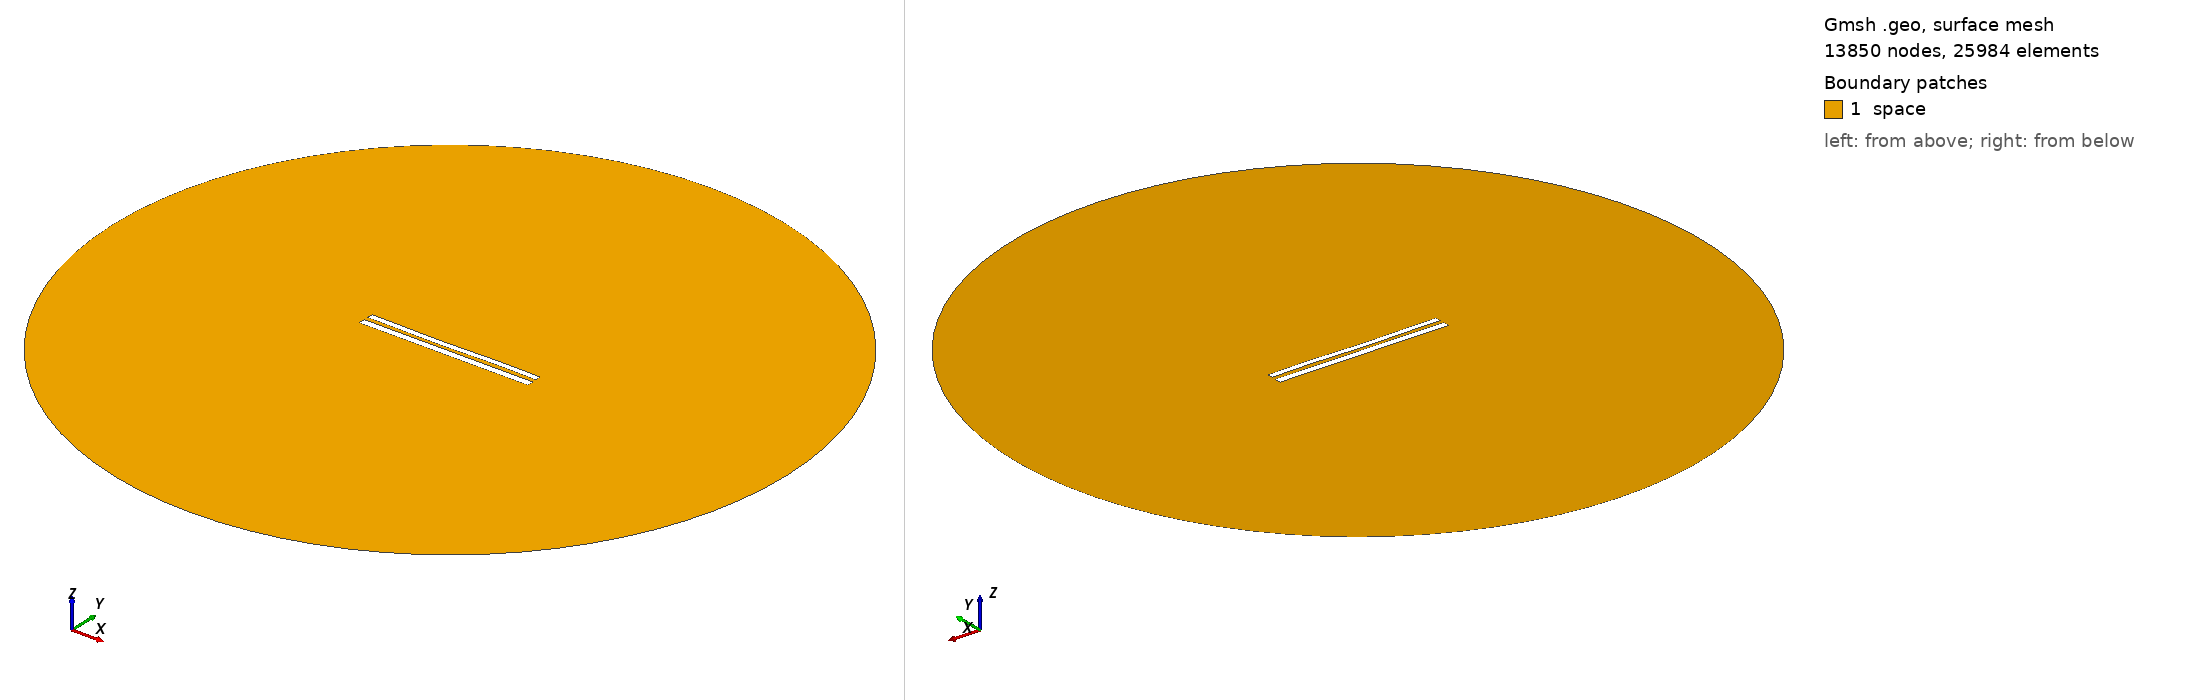

Gmsh geometry script, surface-meshed: 13850 nodes, 25984 surface elements. Boundary patches (legend numbers): 1 space. Left view from above one corner, right view from below the opposite corner. Legend entries are the model's physical surfaces. The drawing asked Gmsh for element sizes between 1% and 20% of the model's largest extent; the script's own settings can give other sizes.

=== 9004.geo (drawn) ===
//---------------------------------------
// Geometry kernel
//---------------------------------------

SetFactory("OpenCASCADE");



//---------------------------------------
// Parameters of the geometry
//---------------------------------------

// Overetch of the upper plate
overetch = 0.25;

// Distance between the plates
distance = 2.5;

// Discretization over the x axis (for the deformation)
nx = 50; 

// Length of the plate
L = 100 - overetch; 

// Number of modes
n = 4; 

// 1st mode coefficient
coeff(1) = 0.0;
beta(1) = 0.596864 * 3.1415926535 / L;

// 2nd mode coefficient
coeff(2) = -0.15;
beta(2) = 1.49418 * 3.1415926535 / L;

// 3rd mode coefficient
coeff(3) = -0.15;
beta(3) = 2.50025 * 3.1415926535 / L;

// 4th mode coefficient
coeff(4) = 0.07499999999999998;
beta(4) = 3.49999 * 3.1415926535 / L;



//---------------------------------------
// Upper plate (deformed rectangle)
//---------------------------------------

// Coordiantes of the upper plate
xmin = -50;
xmax = 50 - overetch;

// Height of the upper plate
yheight = 4 - 2 * overetch;

// Indexes of the points
UpperID[] = {};
LowerID[] = {};
LeftID[] = {};
RightID[] = {};

// Point index
p = 1;

// Horizontal edges
For i In {1:nx}
    x = xmin + (i-1)*(xmax - xmin)/(nx-1);

    y_bottom = distance / 2 + overetch;
    For j In {1:n}
        C = (Cosh(beta(j)*L) + Cos(beta(j)*L)) / (Sinh(beta(j)*L) + Sin(beta(j)*L));
        y_bottom  = y_bottom + coeff(j) * (Cosh(beta(j)*(x+50)) - Cos(beta(j)*(x+50)) - C * (Sinh(beta(j)*(x+50)) - Sin(beta(j)*(x+50))));
    EndFor

    y_top = y_bottom + yheight;

    Point(p) = {x, y_top, 0, 1.0};
    UpperID[i] = p;
    p = p + 1;

    Point(p) = {x, y_bottom, 0, 1.0};
    LowerID[i] = p;
    p = p + 1;
EndFor

// Create point lists
UpperPts[] = {}; LowerPts[] = {};
For i In {1:nx}
  UpperPts[] += {UpperID[i]};
  LowerPts[] += {LowerID[i]};
EndFor

// Build splines
Spline(1) = {UpperPts[]};
Spline(2) = {LowerPts[]};
Line(3) = {LowerPts[nx-1], UpperPts[nx-1]};
Line(4) = {LowerPts[0], UpperPts[0]};

// Build the plane surface
Curve Loop(1) = {2, 3, -1, -4};
Plane Surface(1) = {1};



//---------------------------------------
// Lower plate (rectangle)
//---------------------------------------

// Vertices
Point(1001) = {-50, -1, 0, 1.0};
Point(1002) = { 50, -1, 0, 1.0};
Point(1003) = { 50,  -5, 0, 1.0};
Point(1004) = {-50,  -5, 0, 1.0};

// Edges
Line(5) = {1001, 1002};
Line(6) = {1002, 1003};
Line(7) = {1003, 1004};
Line(8) = {1004, 1001};

// Plane surface
Line Loop(2) = {5, 6, 7, 8};
Plane Surface(2) = {2}; 



//---------------------------------------
// Outer (fictious) boundary
//---------------------------------------

// Points
Point(1005) = {0, 0, 0};       // Center
Point(1006) = {200, 0, 0};     // Start point
Point(1007) = {0, 200, 0};     // 90 degrees
Point(1008) = {-200, 0, 0};    // 180 degrees
Point(1009) = {0, -200, 0};    // 270 degrees

// Circle arcs (each needs start, center, end)
Circle(9) = {1006, 1005, 1007};
Circle(10) = {1007, 1005, 1008};
Circle(11) = {1008, 1005, 1009};
Circle(12) = {1009, 1005, 1006};

// Plane surface for the entire domain
Curve Loop(3) = {9, 10, 11, 12};
Surface(3) = {3};

// Subtract the plates from the whole domain to obtain the actual domain where we want to solve the equations
BooleanDifference{ Surface{3}; Delete; }{ Surface{1}; Surface{2}; Delete; }




//---------------------------------------
// Transfinite Lines/Curves
//---------------------------------------

// Set the number of points on the boundaries
r = 7;

// Plates
Transfinite Curve {1, 2} = 50*r Using Progression 1;
Transfinite Curve {3, 4} = 2*r Using Progression 1;
Transfinite Line {5, 7} = 50*r Using Progression 1;
Transfinite Line {6, 8} = 2*r Using Progression 1;

// Outer boundary
Transfinite Line {9, 10, 11, 12} = 20 Using Progression 1;



//---------------------------------------
// Physical groups
//---------------------------------------                

// Physical curves (boundaries)
Physical Line("force_segment", 10) = {2};
Physical Line("upper_plate", 11) = {1, 3, 4};
Physical Line("lower_plate", 12) = {5, 6, 7, 8};
Physical Line("boundary", 20) = {9, 10, 11, 12};

// Physical Surfaces
Physical Surface("space", 30) = {3};



//---------------------------------------
// 6. Generate the Mesh
//---------------------------------------

// 2D mesh generation
Mesh 2;
